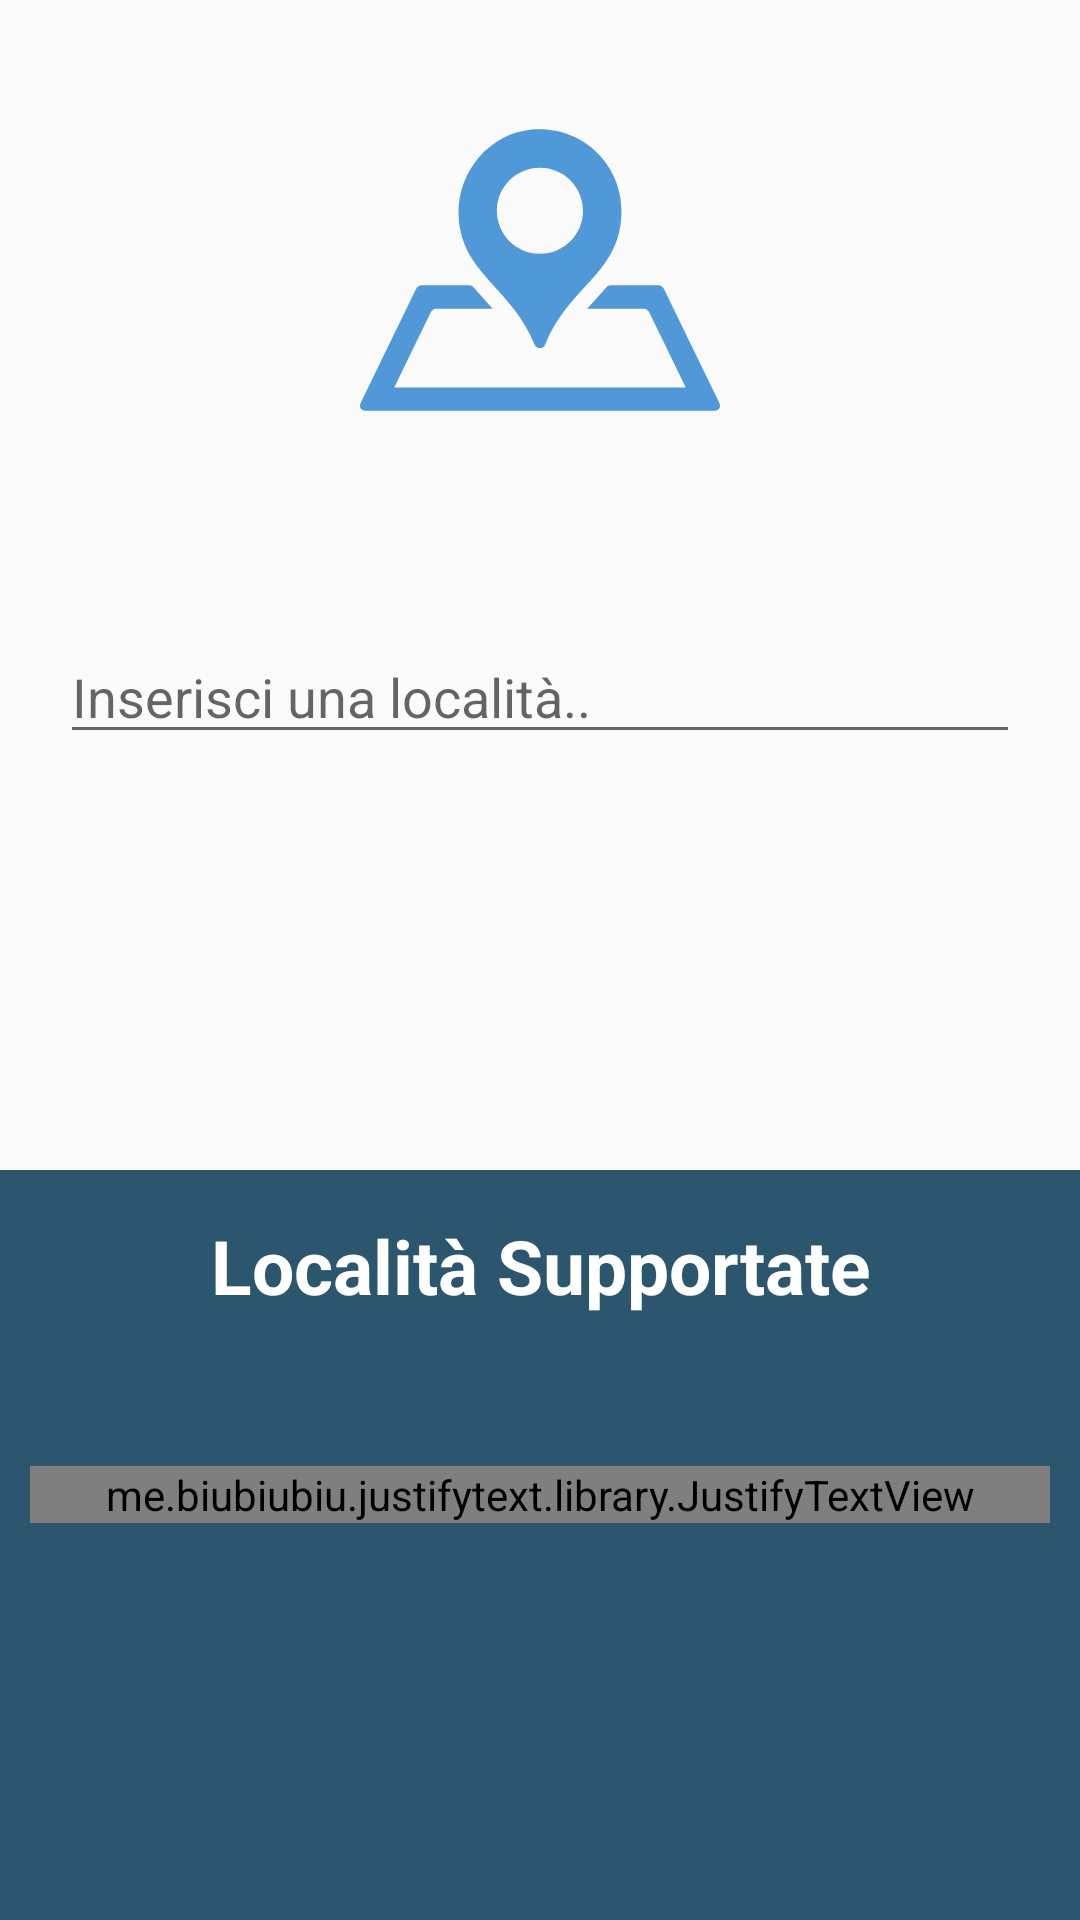

Layout XML and referenced resources for this Android screen:
<!-- AndroidManifest.xml: application theme AppTheme -->
<!-- res/layout/choose_location.xml -->
<?xml version="1.0" encoding="utf-8"?>
<layout
  xmlns:android="http://schemas.android.com/apk/res/android"
  xmlns:app="http://schemas.android.com/apk/res-auto">
  <data>
  </data>
  <RelativeLayout
    android:layout_width="match_parent"
    android:layout_height="match_parent">

    <RelativeLayout
      android:layout_width="match_parent"
      android:layout_height="match_parent"
      android:layout_marginTop="30dp"
      android:layout_marginBottom="250dp">

      <ImageView
        android:layout_width="wrap_content"
        android:layout_height="120dp"
        android:layout_centerHorizontal="true"
        android:src="@drawable/ic_mar_map" />
      <android.support.v7.widget.AppCompatAutoCompleteTextView
        android:layout_width="match_parent"
        android:layout_height="wrap_content"
        android:layout_centerHorizontal="true"
        android:layout_marginTop="180dp"
        android:layout_marginStart="@dimen/offset_40"
        android:hint="Inserisci una località.."/>
    </RelativeLayout>

    <LinearLayout
      android:layout_width="match_parent"
      android:layout_height="250dp"
      android:background="@color/azure_slot"
      android:layout_alignParentBottom="true"
      android:orientation="vertical">

      <TextView
        android:layout_width="match_parent"
        android:layout_height="wrap_content"
        android:textColor="@color/white"
        android:text="Località Supportate"
        android:textSize="25dp"
        android:textStyle="bold"
        android:gravity="center"
        android:layout_marginTop="@dimen/offset_15"
        />

      <me.biubiubiu.justifytext.library.JustifyTextView
        android:layout_width="match_parent"
        android:layout_height="wrap_content"
        android:layout_marginStart="@dimen/offset_10"
        android:layout_marginEnd="@dimen/offset_10"
        android:textColor="@color/white"
        android:text="Tutti i comuni e località del trentino sono supportate dall'applicazione. Supportiamo tutte le località e comuni supportati dal sito della provincia: www.meteotrentino.it"
        android:layout_marginTop="50dp"
        />
    </LinearLayout>
  </RelativeLayout>
</layout>
<!-- resources referenced by this layout -->
<resources>
  <color name="azure_slot">#2C556E</color>
  <color name="white">#FFFFFF</color>
  <dimen name="offset_10">10dp</dimen>
  <dimen name="offset_15">15dp</dimen>
  <dimen name="offset_40">40dp</dimen>
  <!-- drawable ic_mar_map (drawable) -->
  <?xml version="1.0" encoding="utf-8"?>
  <vector xmlns:android="http://schemas.android.com/apk/res/android"
      android:width="612dp"
      android:height="612dp"
      android:viewportWidth="612"
      android:viewportHeight="612">
  
      <path
          android:fillColor="#5098D8"
          android:pathData="M516.316,337.52l94.233,193.581c3.832,7.873-0.196,14.314-8.952,14.314H10.402c-8.756,0-12.785-6.441-8.952-14.314 L95.684,337.52c1.499-3.079,5.528-5.599,8.952-5.599h80.801c2.49,0,5.853,1.559,7.483,3.442 c5.482,6.335,11.066,12.524,16.634,18.65c5.288,5.815,10.604,11.706,15.878,17.735h-95.891c-3.425,0-7.454,2.519-8.952,5.599 L58.163,505.589h495.67l-62.421-128.242c-1.498-3.08-5.527-5.599-8.953-5.599h-96.108c5.273-6.029,10.591-11.92,15.879-17.735 c5.585-6.144,11.2-12.321,16.695-18.658c1.628-1.878,4.984-3.434,7.47-3.434h80.971 C510.789,331.921,514.817,334.439,516.316,337.52z M444.541,205.228c0,105.776-88.058,125.614-129.472,227.265 c-3.365,8.26-14.994,8.218-18.36-0.04c-37.359-91.651-112.638-116.784-127.041-198.432 c-14.181-80.379,41.471-159.115,122.729-166.796C375.037,59.413,444.541,124.204,444.541,205.228z M379.114,205.228 c0-40.436-32.779-73.216-73.216-73.216s-73.216,32.78-73.216,73.216c0,40.437,32.779,73.216,73.216,73.216 S379.114,245.665,379.114,205.228z" />
  </vector>
  <style name="AppTheme" parent="Theme.AppCompat.Light.NoActionBar">
      
      <item name="colorPrimary">@color/colorPrimary</item>
      <item name="colorPrimaryDark">#303E85</item>
      <item name="colorAccent">#303E85</item>
  
      <item name="preferenceTheme">@style/PreferenceThemeOverlay.v14.Material</item>
    </style>
  <color name="colorPrimary">@color/blue_main</color>
  <color name="blue_main">#303A54</color>
</resources>
